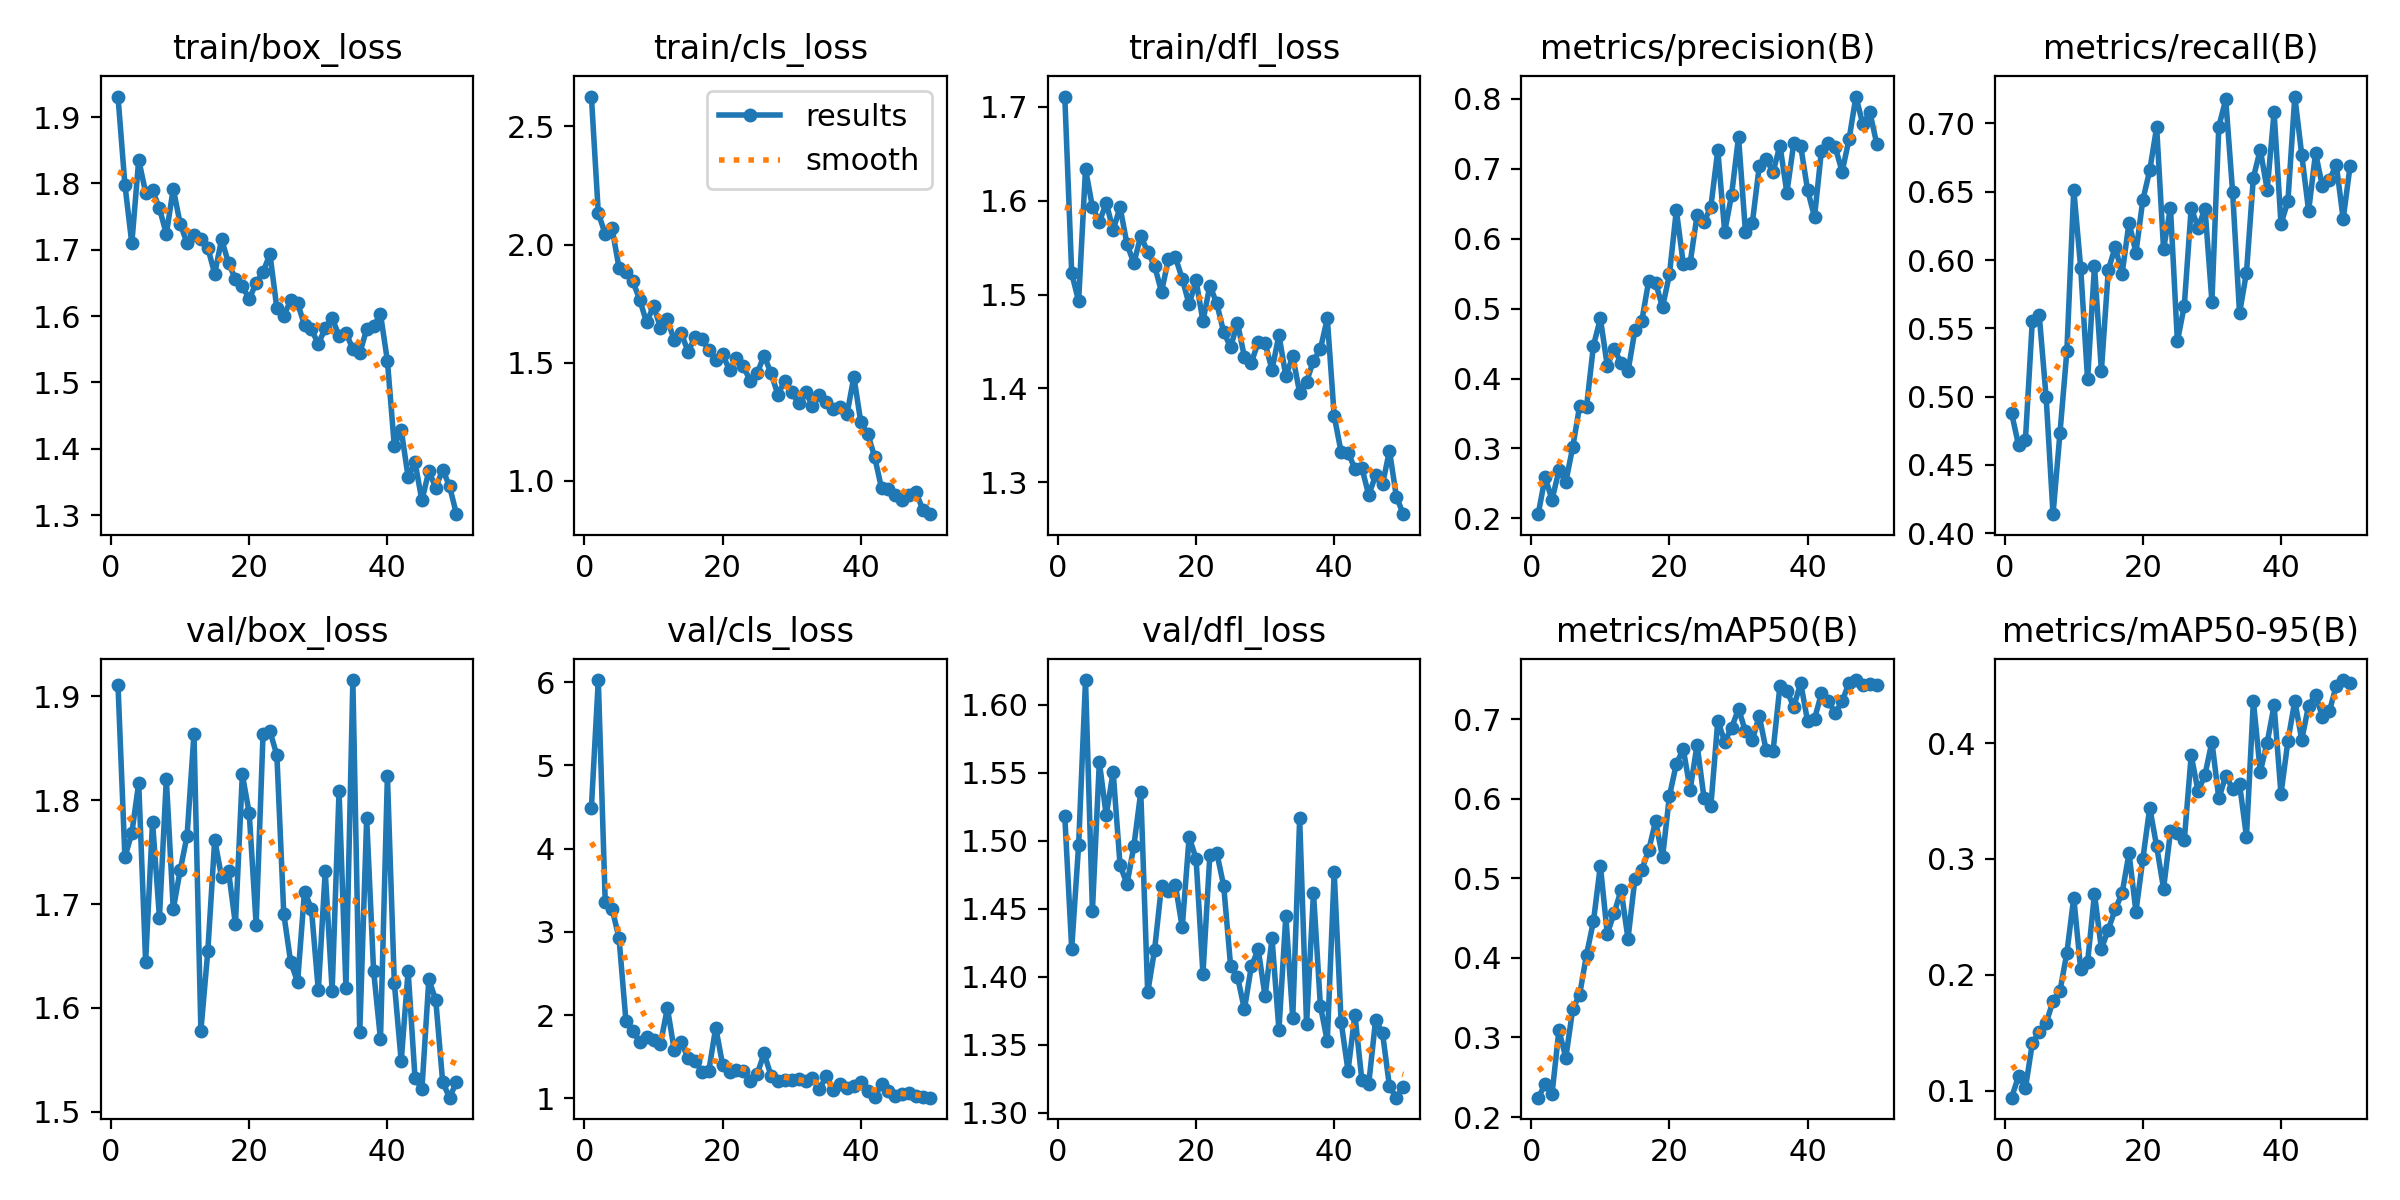

Values plotted in this chart, from the file beside it:
epoch, time, train/box_loss, train/cls_loss, train/dfl_loss, metrics/precision(B), metrics/recall(B), metrics/mAP50(B), metrics/mAP50-95(B), val/box_loss, val/cls_loss, val/dfl_loss, lr/pg0, lr/pg1, lr/pg2
1, 357.7, 1.931, 2.626, 1.711, 0.2059, 0.4879, 0.2244, 0.09407, 1.911, 4.493, 1.518, 0.000443, 0.000443, 0.000443
2, 698.5, 1.798, 2.133, 1.523, 0.2588, 0.4646, 0.241, 0.1126, 1.745, 6.026, 1.421, 0.0008824, 0.0008824, 0.0008824
3, 1040, 1.71, 2.044, 1.493, 0.2266, 0.4681, 0.2287, 0.102, 1.768, 3.365, 1.497, 0.001304, 0.001304, 0.001304
4, 1382, 1.836, 2.068, 1.634, 0.2684, 0.5555, 0.3092, 0.141, 1.817, 3.276, 1.618, 0.001344, 0.001344, 0.001344
5, 1726, 1.786, 1.901, 1.593, 0.2522, 0.5598, 0.2746, 0.1507, 1.644, 2.926, 1.449, 0.001316, 0.001316, 0.001316
6, 2064, 1.789, 1.884, 1.577, 0.3018, 0.4996, 0.3358, 0.1584, 1.779, 1.929, 1.558, 0.001288, 0.001288, 0.001288
7, 2403, 1.763, 1.845, 1.597, 0.3607, 0.414, 0.3537, 0.1775, 1.687, 1.806, 1.519, 0.001259, 0.001259, 0.001259
8, 2745, 1.724, 1.765, 1.569, 0.3598, 0.4732, 0.4041, 0.1859, 1.82, 1.681, 1.551, 0.001231, 0.001231, 0.001231
9, 3086, 1.792, 1.67, 1.593, 0.447, 0.5331, 0.446, 0.219, 1.695, 1.739, 1.482, 0.001203, 0.001203, 0.001203
10, 3425, 1.739, 1.74, 1.554, 0.486, 0.6515, 0.516, 0.2667, 1.732, 1.7, 1.468, 0.001174, 0.001174, 0.001174
11, 3767, 1.71, 1.649, 1.533, 0.4182, 0.5944, 0.4303, 0.2048, 1.766, 1.652, 1.496, 0.001146, 0.001146, 0.001146
12, 4100, 1.723, 1.684, 1.563, 0.4423, 0.5126, 0.4564, 0.2108, 1.864, 2.086, 1.536, 0.001118, 0.001118, 0.001118
13, 4433, 1.716, 1.594, 1.545, 0.4225, 0.5956, 0.4852, 0.2699, 1.578, 1.575, 1.388, 0.001089, 0.001089, 0.001089
14, 4767, 1.703, 1.625, 1.53, 0.4101, 0.5191, 0.4242, 0.2223, 1.654, 1.679, 1.42, 0.001061, 0.001061, 0.001061
15, 5096, 1.664, 1.547, 1.503, 0.4689, 0.5927, 0.4991, 0.2391, 1.762, 1.48, 1.467, 0.001033, 0.001033, 0.001033
16, 5424, 1.716, 1.608, 1.538, 0.4825, 0.6096, 0.5109, 0.2566, 1.726, 1.452, 1.463, 0.001005, 0.001005, 0.001005
17, 5753, 1.68, 1.599, 1.54, 0.5399, 0.59, 0.5356, 0.2705, 1.732, 1.321, 1.468, 0.0009763, 0.0009763, 0.0009763
18, 6083, 1.656, 1.552, 1.517, 0.5366, 0.6274, 0.5719, 0.305, 1.681, 1.329, 1.436, 0.000948, 0.000948, 0.000948
19, 6417, 1.645, 1.512, 1.489, 0.5021, 0.6055, 0.5263, 0.2545, 1.825, 1.85, 1.503, 0.0009197, 0.0009197, 0.0009197
20, 6753, 1.626, 1.535, 1.515, 0.5488, 0.6441, 0.6036, 0.3001, 1.787, 1.401, 1.487, 0.0008914, 0.0008914, 0.0008914
21, 7093, 1.65, 1.468, 1.472, 0.6407, 0.6656, 0.6438, 0.3443, 1.68, 1.313, 1.402, 0.0008631, 0.0008631, 0.0008631
22, 7434, 1.667, 1.522, 1.509, 0.5645, 0.6973, 0.6623, 0.3109, 1.864, 1.343, 1.489, 0.0008348, 0.0008348, 0.0008348
23, 7767, 1.693, 1.486, 1.491, 0.5656, 0.608, 0.6115, 0.2744, 1.866, 1.33, 1.491, 0.0008065, 0.0008065, 0.0008065
24, 8099, 1.611, 1.422, 1.46, 0.6335, 0.6383, 0.6679, 0.3237, 1.843, 1.208, 1.467, 0.0007782, 0.0007782, 0.0007782
25, 8428, 1.601, 1.456, 1.444, 0.6234, 0.5405, 0.6014, 0.3222, 1.69, 1.291, 1.408, 0.0007499, 0.0007499, 0.0007499
26, 8761, 1.624, 1.53, 1.47, 0.6459, 0.5665, 0.5914, 0.3162, 1.644, 1.538, 1.4, 0.0007216, 0.0007216, 0.0007216
27, 9092, 1.62, 1.456, 1.434, 0.7268, 0.6381, 0.6978, 0.3894, 1.625, 1.274, 1.376, 0.0006934, 0.0006934, 0.0006934
28, 9421, 1.586, 1.365, 1.427, 0.6099, 0.6236, 0.6718, 0.3583, 1.712, 1.209, 1.408, 0.0006651, 0.0006651, 0.0006651
29, 9753, 1.58, 1.424, 1.449, 0.663, 0.6377, 0.6892, 0.3727, 1.695, 1.215, 1.42, 0.0006368, 0.0006368, 0.0006368
30, 10083, 1.558, 1.376, 1.448, 0.7454, 0.5696, 0.7129, 0.4012, 1.617, 1.216, 1.385, 0.0006085, 0.0006085, 0.0006085
31, 10411, 1.582, 1.328, 1.42, 0.6101, 0.6977, 0.6848, 0.3522, 1.732, 1.228, 1.428, 0.0005802, 0.0005802, 0.0005802
32, 10744, 1.597, 1.376, 1.457, 0.6227, 0.7176, 0.6735, 0.3716, 1.616, 1.211, 1.361, 0.0005519, 0.0005519, 0.0005519
33, 11075, 1.57, 1.318, 1.413, 0.7036, 0.6495, 0.704, 0.3607, 1.809, 1.239, 1.445, 0.0005236, 0.0005236, 0.0005236
34, 11408, 1.575, 1.363, 1.434, 0.7138, 0.5611, 0.6609, 0.3645, 1.619, 1.112, 1.37, 0.0004953, 0.0004953, 0.0004953
35, 11737, 1.55, 1.335, 1.395, 0.6955, 0.5908, 0.66, 0.3193, 1.916, 1.262, 1.516, 0.000467, 0.000467, 0.000467
36, 12067, 1.544, 1.304, 1.407, 0.7333, 0.6604, 0.7421, 0.4364, 1.576, 1.102, 1.365, 0.0004387, 0.0004387, 0.0004387
37, 12396, 1.58, 1.311, 1.43, 0.6659, 0.6808, 0.7353, 0.3753, 1.783, 1.167, 1.462, 0.0004104, 0.0004104, 0.0004104
38, 12725, 1.585, 1.282, 1.442, 0.7367, 0.6514, 0.7157, 0.4004, 1.636, 1.121, 1.379, 0.0003821, 0.0003821, 0.0003821
39, 13054, 1.603, 1.441, 1.475, 0.7327, 0.7081, 0.7455, 0.4325, 1.57, 1.142, 1.353, 0.0003538, 0.0003538, 0.0003538
40, 13382, 1.533, 1.248, 1.371, 0.6697, 0.6264, 0.6975, 0.356, 1.823, 1.195, 1.477, 0.0003255, 0.0003255, 0.0003255
41, 13702, 1.404, 1.2, 1.332, 0.6311, 0.6431, 0.7002, 0.4018, 1.624, 1.087, 1.367, 0.0002972, 0.0002972, 0.0002972
42, 14022, 1.429, 1.102, 1.332, 0.7256, 0.7197, 0.7323, 0.4364, 1.548, 1.016, 1.331, 0.0002689, 0.0002689, 0.0002689
43, 14350, 1.357, 0.9687, 1.315, 0.7373, 0.6772, 0.7223, 0.4029, 1.636, 1.166, 1.372, 0.0002406, 0.0002406, 0.0002406
44, 14671, 1.379, 0.9648, 1.316, 0.731, 0.636, 0.7081, 0.4323, 1.532, 1.087, 1.324, 0.0002123, 0.0002123, 0.0002123
45, 14993, 1.322, 0.938, 1.286, 0.6959, 0.6783, 0.7222, 0.4418, 1.522, 1.03, 1.321, 0.0001841, 0.0001841, 0.0001841
46, 15315, 1.366, 0.9194, 1.308, 0.7424, 0.654, 0.746, 0.4227, 1.627, 1.055, 1.368, 0.0001558, 0.0001558, 0.0001558
47, 15635, 1.341, 0.9414, 1.298, 0.8034, 0.6584, 0.7491, 0.4274, 1.607, 1.065, 1.358, 0.0001275, 0.0001275, 0.0001275
48, 15956, 1.368, 0.9508, 1.334, 0.7634, 0.6699, 0.7431, 0.4494, 1.528, 1.03, 1.319, 9.91726e-05, 9.91726e-05, 9.91726e-05
49, 16278, 1.343, 0.8767, 1.285, 0.7815, 0.6301, 0.7437, 0.4544, 1.513, 1.013, 1.311, 7.08784e-05, 7.08784e-05, 7.08784e-05
50, 16601, 1.301, 0.8588, 1.266, 0.7362, 0.6687, 0.7428, 0.4518, 1.529, 1.007, 1.319, 4.25842e-05, 4.25842e-05, 4.25842e-05
